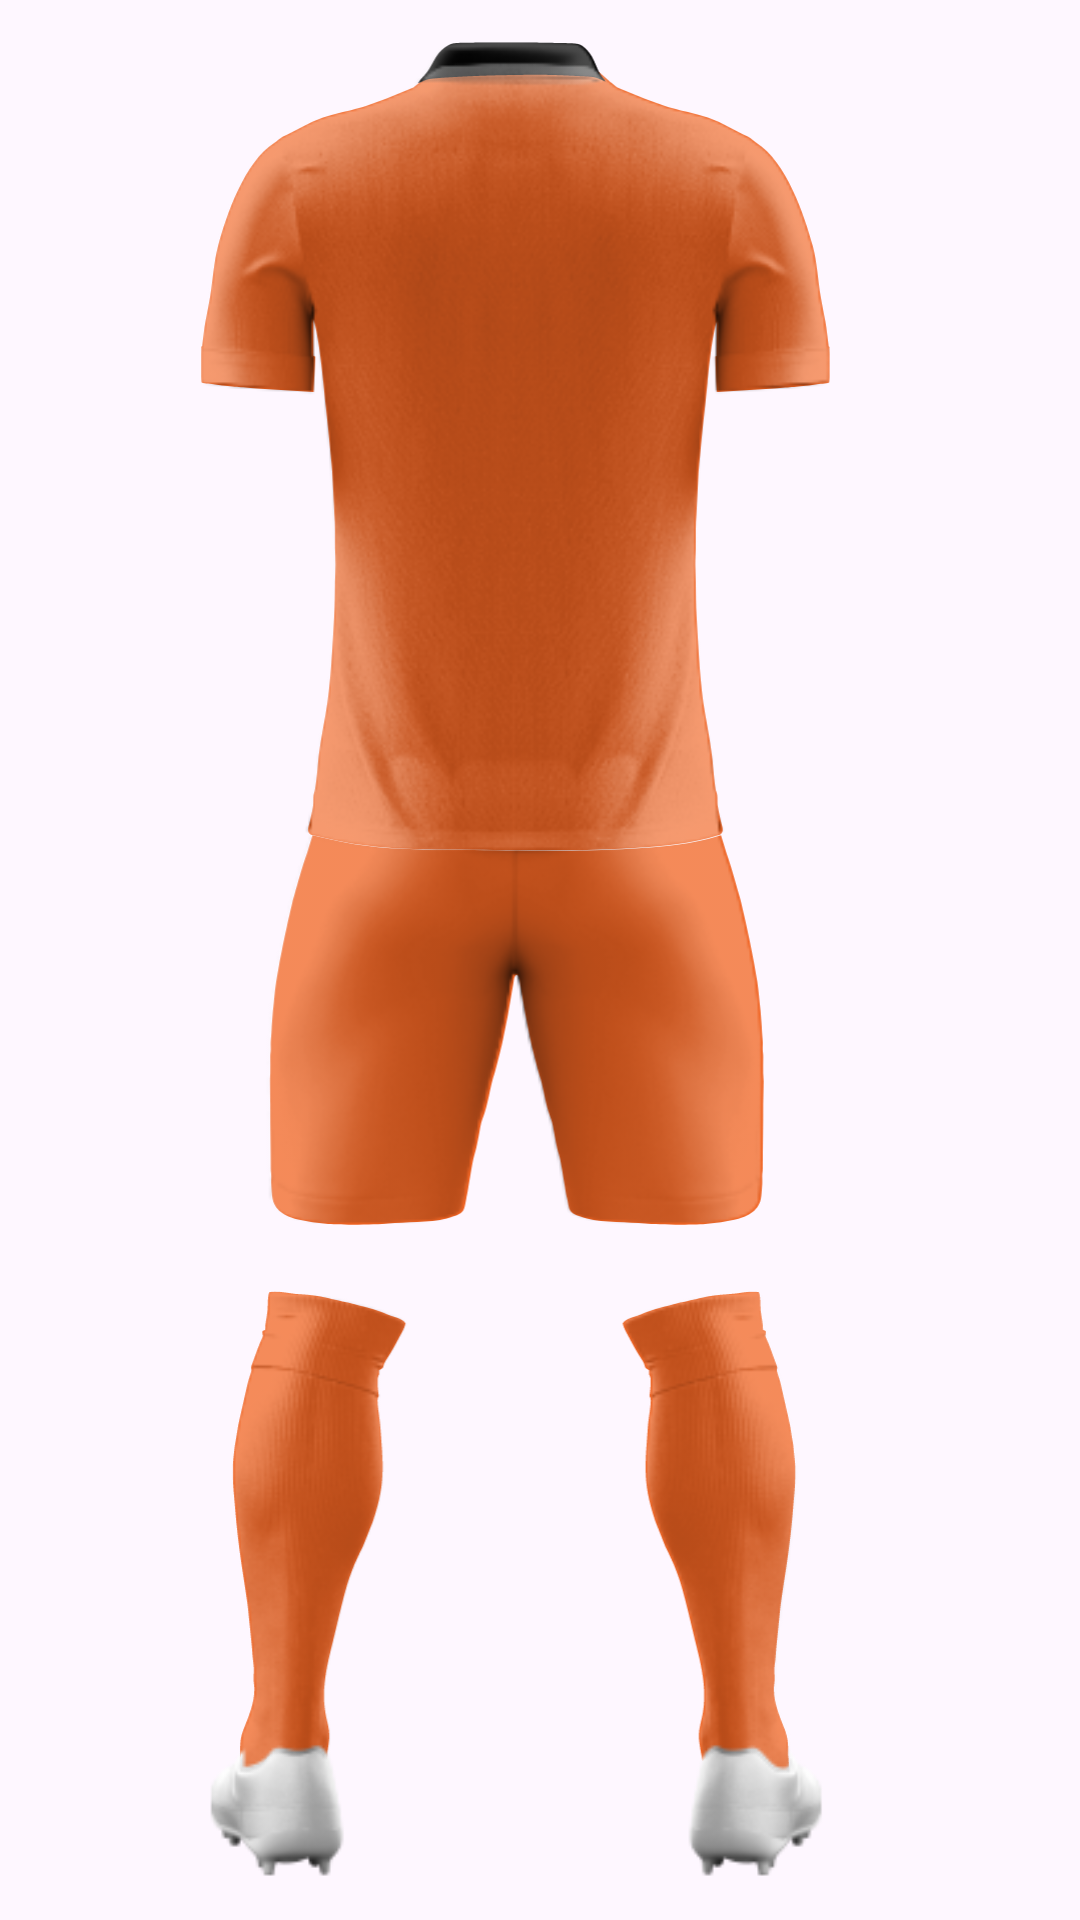

This screen was rendered from an Android layout file. Write that file and the resources it references.
<!-- AndroidManifest.xml: application theme Theme.SimuladorDeRoupas -->
<!-- res/layout/teste_modelo_roupa_verso_.xml -->
<?xml version="1.0" encoding="utf-8"?>
<androidx.constraintlayout.widget.ConstraintLayout xmlns:android="http://schemas.android.com/apk/res/android"
    xmlns:app="http://schemas.android.com/apk/res-auto"
    xmlns:tools="http://schemas.android.com/tools"
    android:layout_width="match_parent"
    android:layout_height="500dp">

    <ImageView
        android:id="@+id/imageView26"
        android:layout_width="wrap_content"
        android:layout_height="wrap_content"
        app:layout_constraintBottom_toBottomOf="parent"
        app:layout_constraintEnd_toEndOf="@+id/imageView24"
        app:layout_constraintStart_toStartOf="parent"
        app:layout_constraintTop_toTopOf="@+id/imageView24"
        app:srcCompat="@drawable/molde_2_futebol_camisa_verso" />

    <ImageView
        android:id="@+id/imageView25"
        android:layout_width="wrap_content"
        android:layout_height="wrap_content"
        app:layout_constraintBottom_toBottomOf="parent"
        app:layout_constraintEnd_toEndOf="@+id/imageView24"
        app:layout_constraintStart_toStartOf="parent"
        app:layout_constraintTop_toTopOf="@+id/imageView24"
        app:srcCompat="@drawable/molde_2_futebol_calcao_verso" />

    <ImageView
        android:id="@+id/imageView10"
        android:layout_width="wrap_content"
        android:layout_height="wrap_content"
        app:layout_constraintBottom_toBottomOf="parent"
        app:layout_constraintEnd_toEndOf="@+id/imageView24"
        app:layout_constraintStart_toStartOf="parent"
        app:layout_constraintTop_toTopOf="@+id/imageView24"
        app:srcCompat="@drawable/molde_2_futebol_meiao_verso" />

    <ImageView
        android:id="@+id/imageView24"
        android:layout_width="0dp"
        android:layout_height="0dp"
        app:layout_constraintBottom_toBottomOf="parent"
        app:layout_constraintEnd_toEndOf="parent"
        app:layout_constraintStart_toStartOf="parent"
        app:layout_constraintTop_toTopOf="parent"
        app:srcCompat="@drawable/textura_futebol_masculino_2_detalhe_verso" />

    <ImageView
        android:id="@+id/imageView23"
        android:layout_width="0dp"
        android:layout_height="0dp"
        app:layout_constraintBottom_toBottomOf="parent"
        app:layout_constraintEnd_toEndOf="parent"
        app:layout_constraintStart_toStartOf="parent"
        app:layout_constraintTop_toTopOf="parent"
        app:srcCompat="@drawable/textura_modelo_2_futebol_masculino_2_meiao_verso" />

    <ImageView
        android:id="@+id/imageView19"
        android:layout_width="0dp"
        android:layout_height="0dp"
        app:layout_constraintBottom_toBottomOf="parent"
        app:layout_constraintEnd_toEndOf="parent"
        app:layout_constraintStart_toStartOf="parent"
        app:layout_constraintTop_toTopOf="parent"
        app:srcCompat="@drawable/textura_modelo_2_futebol_masculino_2_calcao_verso" />

    <ImageView
        android:id="@+id/imageView27"
        android:layout_width="wrap_content"
        android:layout_height="wrap_content"
        android:visibility="gone"
        app:layout_constraintBottom_toBottomOf="parent"
        app:layout_constraintEnd_toEndOf="@+id/imageView24"
        app:layout_constraintStart_toStartOf="parent"
        app:layout_constraintTop_toTopOf="@+id/imageView24"
        app:srcCompat="@drawable/molde_2_futebol_gola_pollo" />

    <ImageView
        android:id="@+id/imageView16"
        android:layout_width="0dp"
        android:layout_height="0dp"
        android:visibility="gone"
        app:layout_constraintBottom_toBottomOf="parent"
        app:layout_constraintEnd_toEndOf="parent"
        app:layout_constraintStart_toStartOf="parent"
        app:layout_constraintTop_toTopOf="parent"
        app:srcCompat="@drawable/teste_gola_polo_textura" />

    <ImageView
        android:id="@+id/imageView28"
        android:layout_width="wrap_content"
        android:layout_height="wrap_content"
        android:visibility="gone"
        app:layout_constraintBottom_toBottomOf="parent"
        app:layout_constraintEnd_toEndOf="@+id/imageView24"
        app:layout_constraintStart_toStartOf="parent"
        app:layout_constraintTop_toTopOf="@+id/imageView24"
        app:srcCompat="@drawable/molde_2_futebol_fundo_gola_polo" />

    <ImageView
        android:id="@+id/imageView31"
        android:layout_width="wrap_content"
        android:layout_height="wrap_content"
        android:visibility="gone"
        app:layout_constraintBottom_toBottomOf="parent"
        app:layout_constraintEnd_toEndOf="@+id/imageView24"
        app:layout_constraintStart_toStartOf="parent"
        app:layout_constraintTop_toTopOf="@+id/imageView24"
        app:srcCompat="@drawable/molde_2_futebol_gola_v_fundo" />

    <ImageView
        android:id="@+id/imageView30"
        android:layout_width="wrap_content"
        android:layout_height="wrap_content"
        android:visibility="gone"
        app:layout_constraintBottom_toBottomOf="parent"
        app:layout_constraintEnd_toEndOf="@+id/imageView24"
        app:layout_constraintStart_toStartOf="parent"
        app:layout_constraintTop_toTopOf="@+id/imageView24"
        app:srcCompat="@drawable/molde_2_futebol_gola_v" />

    <ImageView
        android:id="@+id/imageView29"
        android:layout_width="wrap_content"
        android:layout_height="wrap_content"
        android:visibility="gone"
        app:layout_constraintBottom_toBottomOf="parent"
        app:layout_constraintEnd_toEndOf="@+id/imageView24"
        app:layout_constraintStart_toStartOf="parent"
        app:layout_constraintTop_toTopOf="@+id/imageView24"
        app:srcCompat="@drawable/textura_futebol_gola_v_modelo2" />

    <ImageView
        android:id="@+id/imageView34"
        android:layout_width="wrap_content"
        android:layout_height="wrap_content"
        app:layout_constraintBottom_toBottomOf="parent"
        app:layout_constraintEnd_toEndOf="@+id/imageView24"
        app:layout_constraintStart_toStartOf="parent"
        app:layout_constraintTop_toTopOf="@+id/imageView24"
        app:srcCompat="@drawable/molde_2_futebol_polo_verso" />

    <ImageView
        android:id="@+id/imageView32"
        android:layout_width="wrap_content"
        android:layout_height="wrap_content"
        app:layout_constraintBottom_toBottomOf="parent"
        app:layout_constraintEnd_toEndOf="@+id/imageView24"
        app:layout_constraintStart_toStartOf="parent"
        app:layout_constraintTop_toTopOf="@+id/imageView24"
        app:srcCompat="@drawable/textura_modelo_2_futebol_gola_pollo_textura" />

    <ImageView
        android:layout_width="0dp"
        android:layout_height="0dp"
        app:layout_constraintBottom_toBottomOf="parent"
        app:layout_constraintEnd_toEndOf="parent"
        app:layout_constraintStart_toStartOf="parent"
        app:layout_constraintTop_toTopOf="parent"
        app:srcCompat="@drawable/textura_modelo_2_futebol_masculino_2_camisa_verso" />

</androidx.constraintlayout.widget.ConstraintLayout>
<!-- resources referenced by this layout -->
<resources>
  <!-- drawable molde_2_futebol_gola_v_fundo (drawable) -->
  <vector xmlns:android="http://schemas.android.com/apk/res/android"
      android:width="351dp"
      android:height="727dp"
      android:viewportWidth="351"
      android:viewportHeight="727">
    <group>
      <clip-path
          android:pathData="M55,21h240v296h-240z"/>
      <path
          android:pathData="M148.24,30.67C148.48,31.32 148.96,32.62 149.66,34.13C150.36,35.65 151.27,37.4 152.6,39.2C153.93,41.01 155.66,42.87 157.38,44.44C159.11,46.01 160.82,47.29 162.4,48.32C163.98,49.35 165.43,50.13 167.35,50.94C169.26,51.75 171.65,52.58 173.29,53.05C174.92,53.52 175.8,53.63 176.81,53.58C177.82,53.54 178.94,53.35 180.46,52.88C181.99,52.4 183.91,51.66 185.68,50.92C187.46,50.19 189.09,49.46 190.29,48.75C191.5,48.04 192.27,47.34 193.16,46.69C194.06,46.05 195.08,45.45 195.87,44.85C196.66,44.25 197.21,43.63 197.97,42.88C198.73,42.12 199.7,41.21 200.56,40.18C201.43,39.16 202.2,38.02 202.77,37.2C203.34,36.38 203.7,35.88 204.26,34.94C204.82,34 205.59,32.62 206.07,31.65C206.55,30.68 206.75,30.12 206.85,29.85C206.95,29.57 206.95,29.57 206.95,29.57C206.95,29.57 206.95,29.57 205.74,29.66C204.53,29.75 202.11,29.94 199.04,30.07C195.97,30.2 192.25,30.28 188.18,30.34C184.1,30.4 179.67,30.44 175.32,30.51C170.98,30.57 166.71,30.66 162.89,30.67C159.07,30.67 155.69,30.6 153.77,30.53C151.84,30.46 151.37,30.4 150.79,30.34C150.22,30.28 149.55,30.23 149.07,30.17C148.59,30.12 148.29,30.07 148.14,30.05C147.99,30.03 147.99,30.03 147.99,30.03C147.99,30.03 147.99,30.03 148.24,30.67Z"
          android:fillColor="#F16321"
          android:fillType="evenOdd"/>
    </group>
  </vector>
  <!-- drawable molde_2_futebol_polo_verso (drawable) -->
  <vector xmlns:android="http://schemas.android.com/apk/res/android"
      android:width="351dp"
      android:height="727dp"
      android:viewportWidth="351"
      android:viewportHeight="727">
    <path
        android:pathData="M132.63,30.1C133.36,29.92 134.25,29.78 136,29.63C137.76,29.47 140.38,29.31 143.51,29.14C146.64,28.97 150.27,28.79 153.99,28.67C157.71,28.54 161.51,28.46 165.62,28.4C169.73,28.33 174.13,28.28 177.99,28.35C181.84,28.41 185.14,28.59 187.82,28.71C190.51,28.84 192.58,28.92 193.93,29.02C195.28,29.12 195.91,29.24 196.62,29.47C197.33,29.7 198.12,30.04 198.69,30.29C199.26,30.54 199.6,30.7 199.81,30.83C199.85,30.86 199.88,30.88 199.91,30.9C199.95,30.86 199.98,30.81 200.01,30.76C199.99,30.75 199.96,30.74 199.94,30.73C199.93,30.71 199.92,30.68 199.91,30.66C199.87,30.55 199.81,30.42 199.63,30.2C199.45,29.97 199.14,29.64 198.75,29.11C198.37,28.58 197.91,27.86 197.34,26.64C196.77,25.42 196.09,23.69 195.46,22.41C194.82,21.13 194.25,20.29 193.54,19.46C192.83,18.63 191.99,17.81 191.2,17.3C190.42,16.8 189.69,16.61 188.66,16.5C187.63,16.38 186.31,16.34 184.53,16.31C182.76,16.27 180.54,16.24 177.29,16.19C174.05,16.13 169.79,16.05 164.64,16.05C159.49,16.04 153.44,16.1 149.65,16.15C145.87,16.19 144.35,16.22 143.29,16.33C142.22,16.43 141.62,16.62 140.9,16.98C140.19,17.35 139.36,17.89 138.69,18.43C138.01,18.97 137.49,19.51 137.01,20.1C136.54,20.68 136.1,21.32 135.63,22.1C135.17,22.89 134.67,23.83 134.19,24.68C133.71,25.54 133.24,26.31 132.77,26.97C132.31,27.62 131.85,28.16 131.43,28.63C131,29.1 130.62,29.51 130.3,29.9C129.98,30.3 129.72,30.67 129.53,30.93C129.39,31.13 129.29,31.25 129.2,31.36C129.17,31.38 129.13,31.4 129.1,31.42C129.33,31.4 129.55,31.37 129.94,31.24C130.07,31.19 130.22,31.14 130.4,31.07C130.51,31 130.62,30.93 130.73,30.86C131.31,30.5 131.9,30.28 132.63,30.1Z"
        android:fillColor="#000000"
        android:fillType="evenOdd"/>
  </vector>
  <!-- drawable teste_gola_polo_textura: png bitmap (drawable, 9339 bytes) -->
  <!-- drawable textura_futebol_gola_v_modelo2: png bitmap (drawable, 5341 bytes) -->
  <style name="Theme.SimuladorDeRoupas" parent="Base.Theme.SimuladorDeRoupas" />
  <style name="Base.Theme.SimuladorDeRoupas" parent="Theme.Material3.DayNight.NoActionBar">
          
          
      </style>
</resources>
